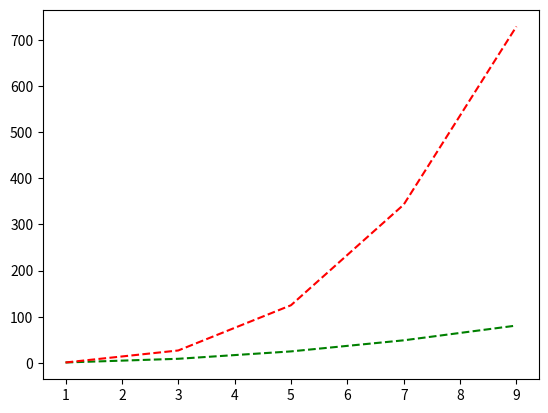

Recreate this plot in Python.
import numpy as np
import matplotlib.pyplot as plt

a = np.arange(1,10,2)
print(a)

b1 = a**2
b2 = a**3

plt.plot(a,b1, "g--", a,b2, "r--")
plt.show()